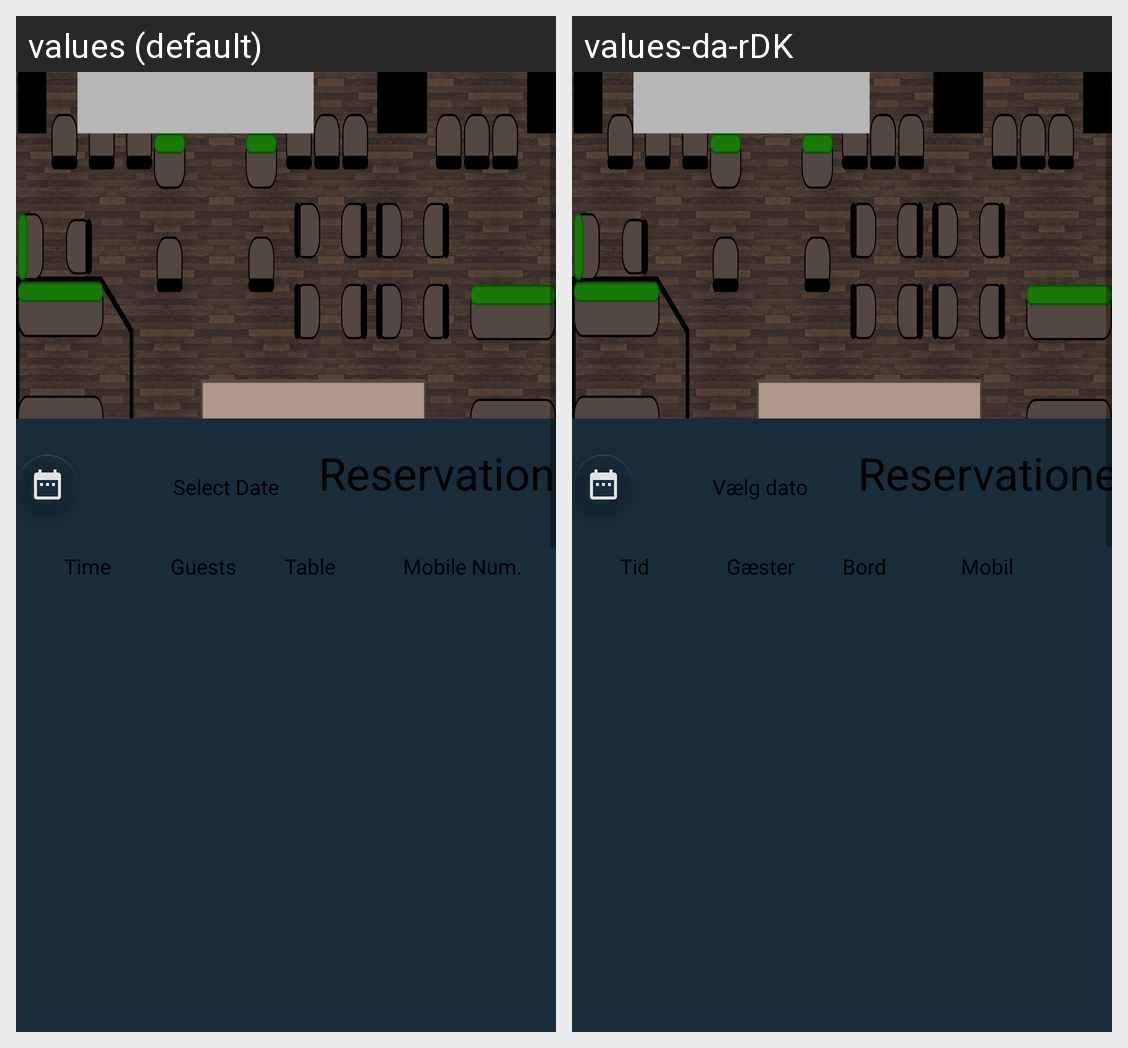

This grid shows one Android layout under two languages. Give, for every string resource on the screen, its name, the default text and each shown locale's text.
Android screen res/layout/activity_main.xml rendered under 2 locales, left to right: values (default), values-da-rDK. Device: Nexus 5 (rendered at 1080×1920; each locale shown at half size, 540×960, under a caption strip naming it); theme AppTheme.
Strings drawn on this screen, with the default value and each locale's value (text and hints the layout hard-codes, and strings that could not be matched under every locale, appear in the picture but are not listed):

select_date
  values: Select Date
  values-da-rDK: Vælg dato

reservation_title
  values: Reservations
  values-da-rDK: Reservationer

time_title
  values: Time
  values-da-rDK: Tid

guest_title
  values: Guests
  values-da-rDK: Gæster

table_title
  values: Table
  values-da-rDK: Bord

mobile_number_title
  values: Mobile Num.
  values-da-rDK: Mobil
